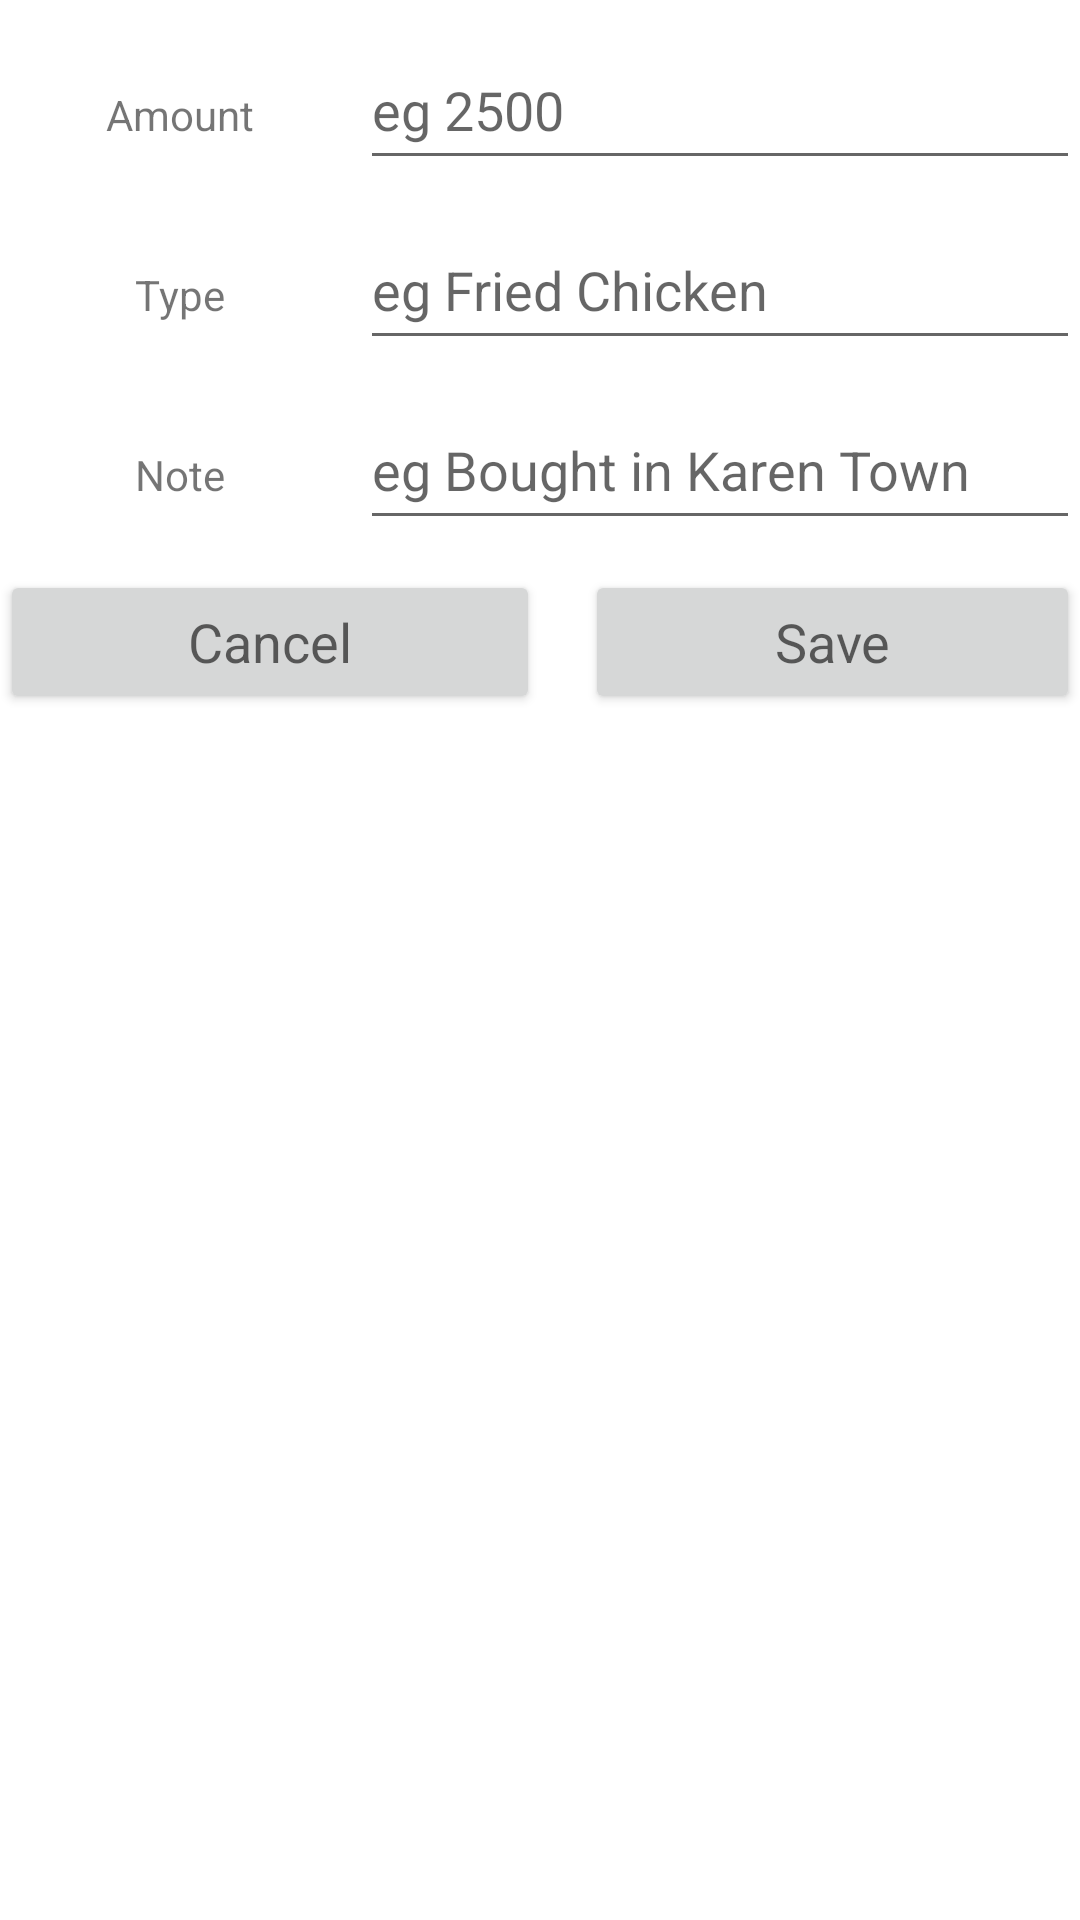

The Android layout XML behind this screen, and the referenced resources:
<!-- AndroidManifest.xml: application theme Theme.ExpenseTrackingApp -->
<!-- res/layout/custom_layout_for_expensedata.xml -->
<?xml version="1.0" encoding="utf-8"?>
<LinearLayout xmlns:android="http://schemas.android.com/apk/res/android"
    android:layout_width="match_parent"
    android:orientation="vertical"
    android:layout_height="match_parent">

    <ScrollView
        android:layout_width="match_parent"
        android:layout_height="match_parent">

        <LinearLayout
            android:layout_width="match_parent"
            android:layout_height="match_parent"
            android:orientation="vertical">

            <LinearLayout
                android:layout_width="match_parent"
                android:layout_height="wrap_content"
                android:orientation="horizontal">

                <RelativeLayout
                    android:layout_width="0dp"
                    android:layout_weight="1"
                    android:layout_marginTop="10dp"
                    android:gravity="center"
                    android:layout_height="wrap_content">

                    <TextView
                        android:layout_width="wrap_content"
                        android:layout_height="wrap_content"
                        android:text="Amount"/>

                </RelativeLayout>

                <RelativeLayout
                    android:layout_width="0dp"
                    android:layout_weight="2"
                    android:layout_marginTop="10dp"
                    android:layout_height="wrap_content">

                    <EditText
                        android:layout_width="match_parent"
                        android:layout_height="50dp"
                        android:hint="eg 2500"
                        android:inputType="number"
                        android:textColor="@color/red"
                        android:id="@+id/amount"/>



                </RelativeLayout>


            </LinearLayout>

            <LinearLayout
                android:layout_width="match_parent"
                android:layout_height="wrap_content"
                android:orientation="horizontal">

                <RelativeLayout
                    android:layout_width="0dp"
                    android:layout_weight="1"
                    android:layout_marginTop="10dp"
                    android:gravity="center"
                    android:layout_height="wrap_content">

                    <TextView
                        android:layout_width="wrap_content"
                        android:layout_height="wrap_content"
                        android:text="Type"/>

                </RelativeLayout>

                <RelativeLayout
                    android:layout_width="0dp"
                    android:layout_weight="2"
                    android:layout_marginTop="10dp"
                    android:layout_height="wrap_content">

                    <EditText
                        android:layout_width="match_parent"
                        android:layout_height="50dp"
                        android:hint="eg Fried Chicken"
                        android:textColor="@color/red"
                        android:id="@+id/type"/>



                </RelativeLayout>


            </LinearLayout>

            <LinearLayout
                android:layout_width="match_parent"
                android:layout_height="wrap_content"
                android:orientation="horizontal">

                <RelativeLayout
                    android:layout_width="0dp"
                    android:layout_weight="1"
                    android:layout_marginTop="10dp"
                    android:gravity="center"
                    android:layout_height="wrap_content">

                    <TextView
                        android:layout_width="wrap_content"
                        android:layout_height="wrap_content"
                        android:text="Note"/>

                </RelativeLayout>

                <RelativeLayout
                    android:layout_width="0dp"
                    android:layout_weight="2"
                    android:layout_marginTop="10dp"
                    android:layout_height="wrap_content">

                    <EditText
                        android:layout_width="match_parent"
                        android:layout_height="50dp"
                        android:textColor="@color/red"
                        android:hint="eg Bought in Karen Town"
                        android:id="@+id/note"/>



                </RelativeLayout>


            </LinearLayout>

            <LinearLayout
                android:layout_width="match_parent"
                android:layout_height="wrap_content"
                android:orientation="horizontal">

                <RelativeLayout
                    android:layout_width="0dp"
                    android:layout_weight="1"
                    android:layout_marginTop="10dp"
                    android:gravity="center"
                    android:layout_height="wrap_content">

                    <Button
                        android:layout_width="match_parent"
                        android:text="Cancel"
                        android:textAppearance="?android:textAppearanceMedium"
                        android:layout_height="wrap_content"
                        android:id="@+id/btn_Cancel"/>

                </RelativeLayout>

                <RelativeLayout
                    android:layout_width="0dp"
                    android:layout_weight="1"
                    android:layout_marginTop="10dp"
                    android:gravity="center"
                    android:layout_height="wrap_content">

                    <Button
                        android:layout_width="match_parent"
                        android:text="Save"
                        android:layout_marginLeft="15dp"
                        android:textAppearance="?android:textAppearanceMedium"
                        android:layout_height="wrap_content"
                        android:id="@+id/btn_Save"/>

                </RelativeLayout>




            </LinearLayout>


        </LinearLayout>


    </ScrollView>

</LinearLayout>
<!-- resources referenced by this layout -->
<resources>
  <color name="red">#CD0505</color>
  <style name="Theme.ExpenseTrackingApp" parent="Theme.MaterialComponents.DayNight.NoActionBar">
          
          <item name="colorPrimary">@color/purple_500</item>
          <item name="windowActionBar">false</item>
          <item name="colorPrimaryVariant">@color/purple_700</item>
          <item name="colorOnPrimary">@color/white</item>
          
          <item name="colorSecondary">@color/teal_200</item>
          <item name="colorSecondaryVariant">@color/teal_700</item>
          <item name="colorOnSecondary">@color/black</item>
          
          
      </style>
  <color name="purple_500">#FF6200EE</color>
  <color name="purple_700">#FF6200EE</color>
  <color name="white">#FFFFFFFF</color>
  <color name="teal_200">#FF03DAC5</color>
  <color name="teal_700">#FF018786</color>
  <color name="black">#FF000000</color>
</resources>
